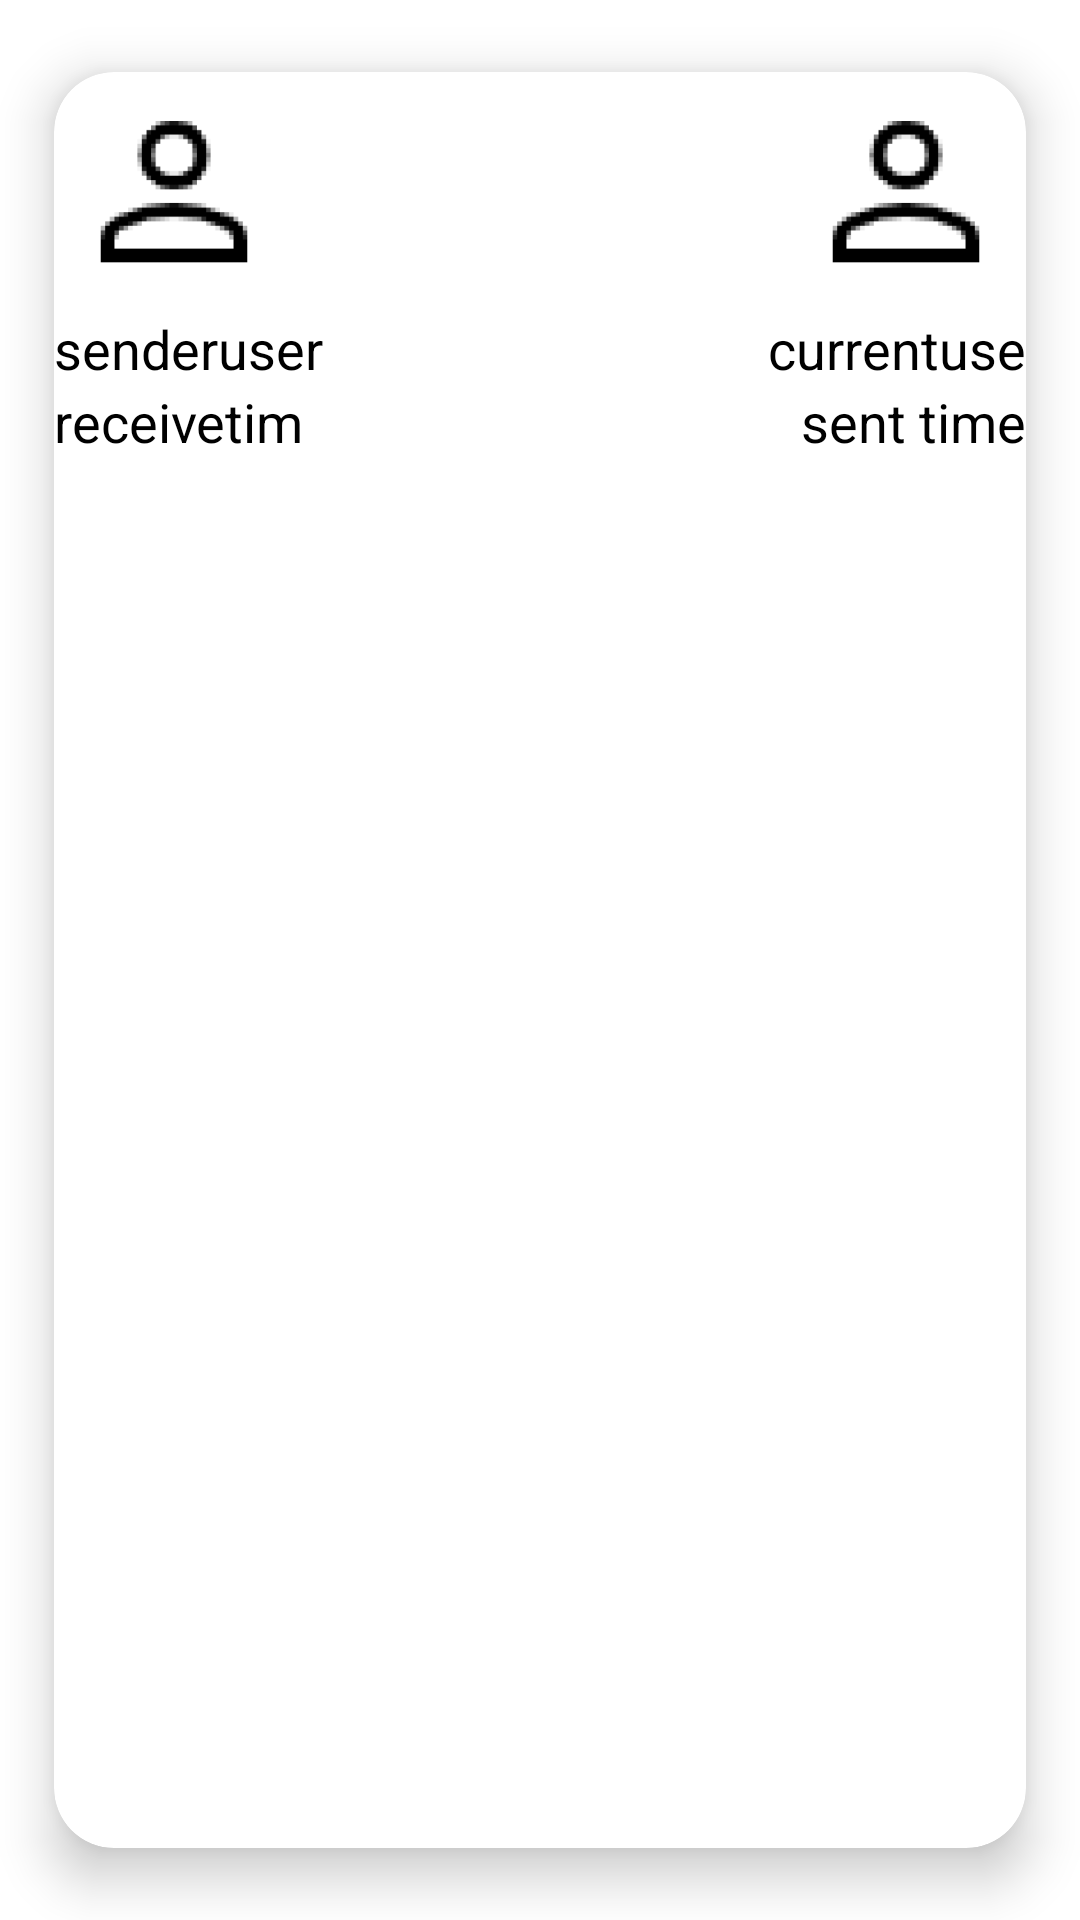

Android layout source for this screen:
<!-- AndroidManifest.xml: application theme Theme.A7Team45 -->
<!-- res/layout/chat_history_item.xml -->
<?xml version="1.0" encoding="utf-8"?>
<androidx.cardview.widget.CardView xmlns:app="http://schemas.android.com/apk/res-auto"
    xmlns:android="http://schemas.android.com/apk/res/android"
    android:layout_width="match_parent"
    android:layout_height="wrap_content"
    android:layout_margin="5dp"
    app:cardBackgroundColor="@color/white"
    app:cardCornerRadius="20dp"
    app:cardElevation="10dp"
    app:cardMaxElevation="12dp"
    app:cardUseCompatPadding="true">
    <LinearLayout
        android:layout_width="match_parent"
        android:layout_height="match_parent"
        android:orientation="horizontal">
        <LinearLayout
            android:layout_width="wrap_content"
            android:layout_height="wrap_content"
            android:layout_weight="1"
            android:orientation="vertical"
            android:layout_gravity="left">
            <ImageView
                android:layout_width="80dp"
                android:layout_height="80dp"
                android:src="@mipmap/user_foreground"
                android:scaleType="fitXY"
                android:id="@+id/receivedsticker"
                android:gravity="left"/>

                <TextView
                    android:id="@+id/senderusername"
                    android:layout_width="wrap_content"
                    android:layout_height="wrap_content"
                    android:gravity="left"
                    android:text="senderusername"
                    android:maxLength="10"
                    android:textColor="#000"
                    android:textSize="18sp" />

                <TextView
                    android:id="@+id/receivetimestamp"
                    android:layout_width="wrap_content"
                    android:layout_height="wrap_content"
                    android:gravity="left"
                    android:text="receivetimestamp"
                    android:maxLength="10"
                    android:textColor="#000"
                    android:textSize="18sp" />

        </LinearLayout>

        <LinearLayout
            android:layout_width="wrap_content"
            android:layout_height="wrap_content"
            android:orientation="vertical"
            android:layout_weight="1"
            android:layout_gravity="right">
            <ImageView
                android:layout_width="80dp"
                android:layout_height="80dp"
                android:src="@mipmap/user_foreground"
                android:scaleType="fitXY"
                android:id="@+id/chatsentsticker"
                android:layout_gravity="right"/>
                <TextView
                    android:id="@+id/currentusername"
                    android:layout_width="wrap_content"
                    android:layout_height="wrap_content"
                    android:layout_gravity="right"
                    android:text="currentuser"
                    android:maxLength="10"
                    android:textColor="#000"
                    android:textSize="18sp" />

                <TextView
                    android:id="@+id/senttimestamp"
                    android:layout_width="wrap_content"
                    android:layout_height="wrap_content"
                    android:layout_gravity="right"
                    android:text="sent time"
                    android:maxLength="10"
                    android:textColor="#000"
                    android:textSize="18sp" />

        </LinearLayout>

    </LinearLayout>

</androidx.cardview.widget.CardView>
<!-- resources referenced by this layout -->
<resources>
  <color name="white">#FFFFFFFF</color>
  <!-- mipmap user_foreground: png bitmap (mipmap-hdpi, 2564 bytes) -->
  <style name="Theme.A7Team45" parent="Theme.MaterialComponents.DayNight.DarkActionBar">
          
          <item name="colorPrimary">@color/purple_500</item>
          <item name="colorPrimaryVariant">@color/purple_700</item>
          <item name="colorOnPrimary">@color/white</item>
          
          <item name="colorSecondary">@color/teal_200</item>
          <item name="colorSecondaryVariant">@color/teal_700</item>
          <item name="colorOnSecondary">@color/black</item>
          
          <item name="android:statusBarColor">?attr/colorPrimaryVariant</item>
          
      </style>
  <color name="purple_500">#FF6200EE</color>
  <color name="purple_700">#FF3700B3</color>
  <color name="teal_200">#FF03DAC5</color>
  <color name="teal_700">#FF018786</color>
  <color name="black">#FF000000</color>
</resources>
